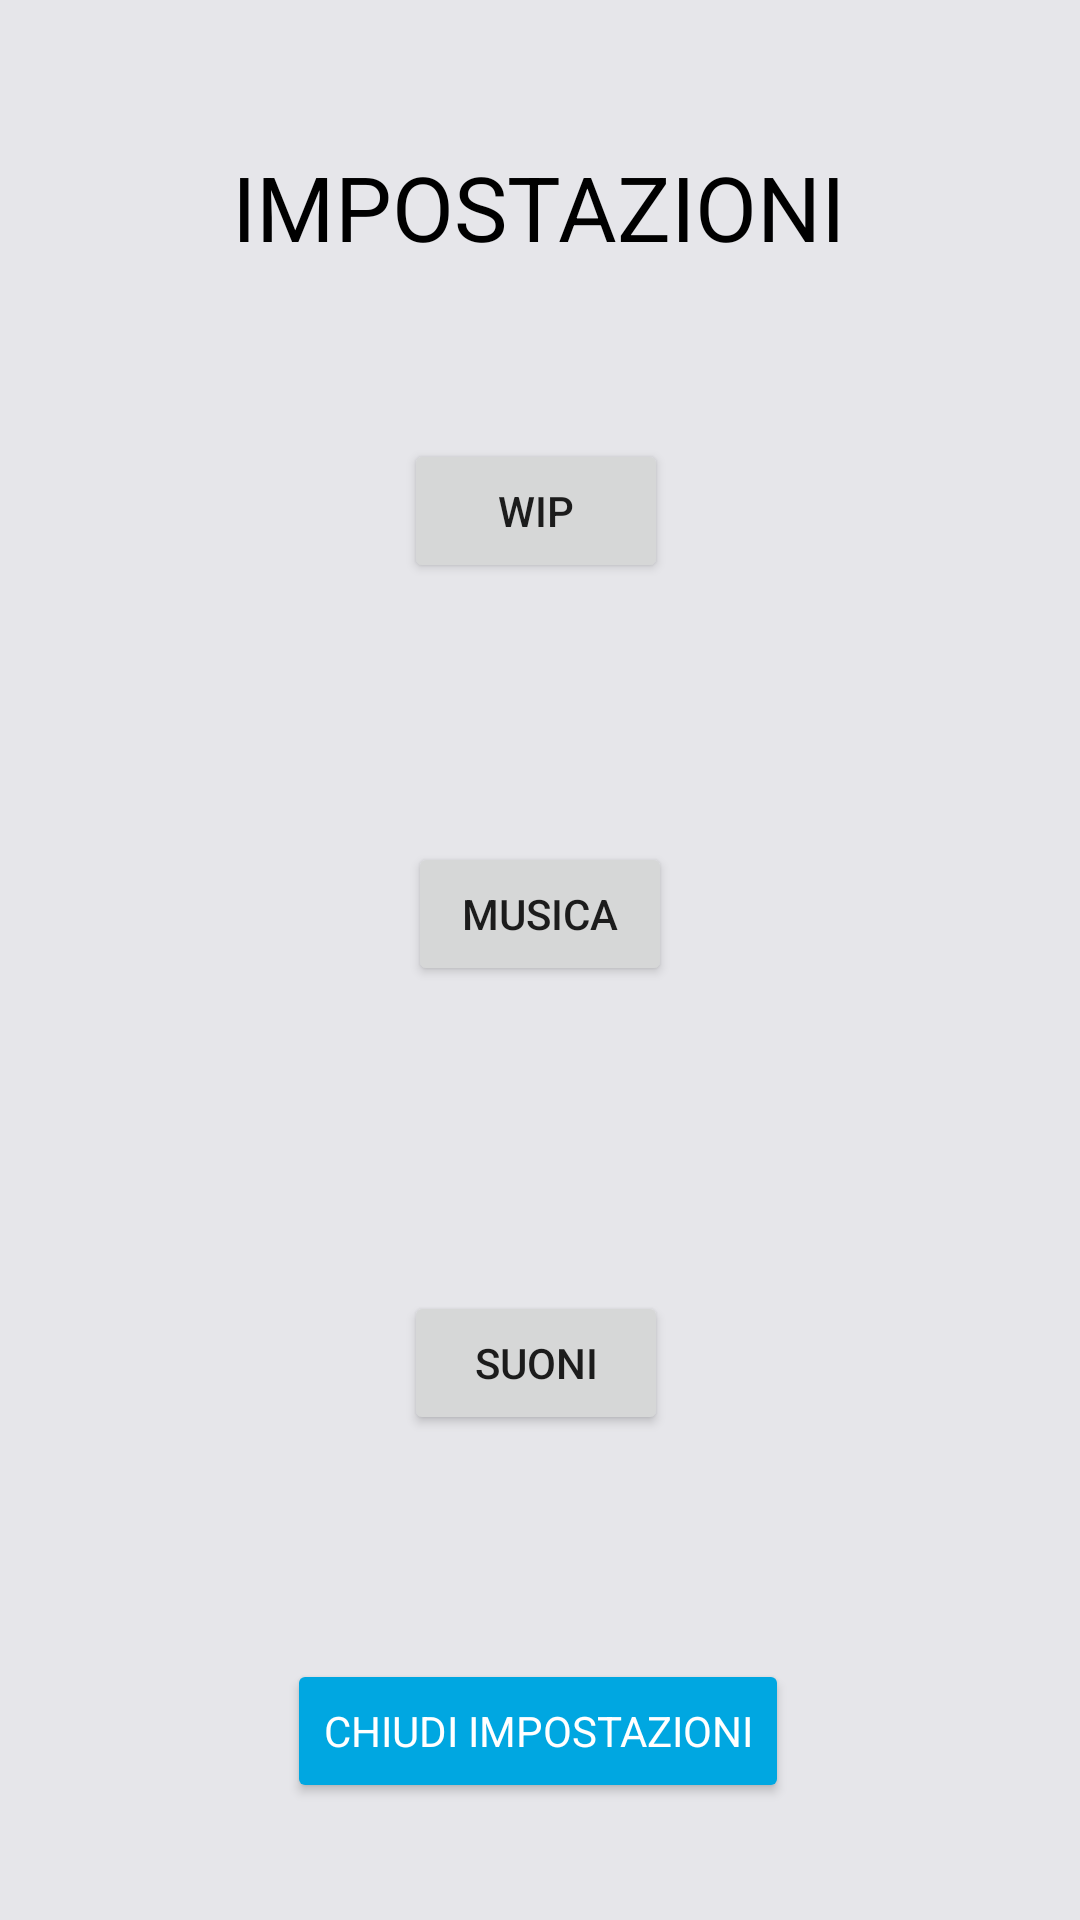

The Android layout XML behind this screen, and the referenced resources:
<!-- AndroidManifest.xml: application theme Theme.FlappySkull -->
<!-- res/layout/fragment_impostazioni.xml -->
<?xml version="1.0" encoding="utf-8"?>
<androidx.constraintlayout.widget.ConstraintLayout xmlns:android="http://schemas.android.com/apk/res/android"
    xmlns:tools="http://schemas.android.com/tools"
    android:layout_width="match_parent"
    android:layout_height="match_parent"
    xmlns:app="http://schemas.android.com/apk/res-auto"
    tools:context=".Impostazioni"
    android:background="#E6E6EA">

    <Button
        android:id="@+id/chiudi"
        style="@style/Bottoni"
        android:layout_width="wrap_content"
        android:layout_height="wrap_content"
        android:text="Chiudi Impostazioni"
        app:layout_constraintBottom_toBottomOf="parent"
        app:layout_constraintHorizontal_bias="0.497"
        app:layout_constraintLeft_toLeftOf="parent"
        app:layout_constraintRight_toRightOf="parent"
        app:layout_constraintTop_toTopOf="parent"
        app:layout_constraintVertical_bias="0.934" />

    <Button
        android:id="@+id/button4"
        style="@style/BottoniON"
        android:layout_width="wrap_content"
        android:layout_height="wrap_content"
        android:text="WIP"
        app:layout_constraintBottom_toBottomOf="parent"
        app:layout_constraintHorizontal_bias="0.495"
        app:layout_constraintLeft_toLeftOf="parent"
        app:layout_constraintRight_toRightOf="parent"
        app:layout_constraintTop_toTopOf="parent"
        app:layout_constraintVertical_bias="0.247" />

    <Button
        android:id="@+id/button5"
        style="@style/BottoniON"
        android:layout_width="wrap_content"
        android:layout_height="wrap_content"
        android:text="Musica"
        app:layout_constraintBottom_toBottomOf="parent"
        app:layout_constraintLeft_toLeftOf="parent"
        app:layout_constraintRight_toRightOf="parent"
        app:layout_constraintTop_toTopOf="parent"
        app:layout_constraintVertical_bias="0.474" />

    <Button
        android:id="@+id/Suoni"
        style="@style/BottoniON"
        android:layout_width="wrap_content"
        android:layout_height="wrap_content"
        android:text="Suoni"
        app:layout_constraintBottom_toBottomOf="parent"
        app:layout_constraintHorizontal_bias="0.495"
        app:layout_constraintLeft_toLeftOf="parent"
        app:layout_constraintRight_toRightOf="parent"
        app:layout_constraintTop_toTopOf="parent"
        app:layout_constraintVertical_bias="0.727" />

    <TextView
        android:id="@+id/impostazioni"
        android:layout_width="wrap_content"
        android:layout_height="wrap_content"
        android:text="IMPOSTAZIONI"
        android:textColor="#000000"
        android:textSize="30sp"
        app:layout_constraintBottom_toBottomOf="parent"
        app:layout_constraintHorizontal_bias="0.497"
        app:layout_constraintLeft_toLeftOf="parent"
        app:layout_constraintRight_toRightOf="parent"
        app:layout_constraintTop_toTopOf="parent"
        app:layout_constraintVertical_bias="0.081" />


</androidx.constraintlayout.widget.ConstraintLayout>
<!-- resources referenced by this layout -->
<resources>
  <style name="Bottoni" parent="TextAppearance.AppCompat">
          <item name="android:textColor">@color/colorText</item>
          <item name="backgroundTint">@color/colorPrimary</item>
          <item name="android:elevation">7dp</item>
      </style>
  <style name="Theme.FlappySkull" parent="Theme.MaterialComponents.DayNight.DarkActionBar">
          
          <item name="colorPrimary">@color/purple_500</item>
          <item name="colorPrimaryVariant">@color/purple_700</item>
          <item name="colorOnPrimary">@color/white</item>
          
          <item name="colorSecondary">@color/teal_200</item>
          <item name="colorSecondaryVariant">@color/teal_700</item>
          <item name="colorOnSecondary">@color/black</item>
          
          <item name="android:statusBarColor" tools:targetApi="l">?attr/colorPrimaryVariant</item>
          
      </style>
  <color name="colorText">#FFFFFF</color>
  <color name="colorPrimary">#00A7E1</color>
  <color name="purple_500">#FF6200EE</color>
  <color name="purple_700">#FF3700B3</color>
  <color name="white">#FFFFFFFF</color>
  <color name="teal_200">#FF03DAC5</color>
  <color name="teal_700">#FF018786</color>
  <color name="black">#FF000000</color>
</resources>
